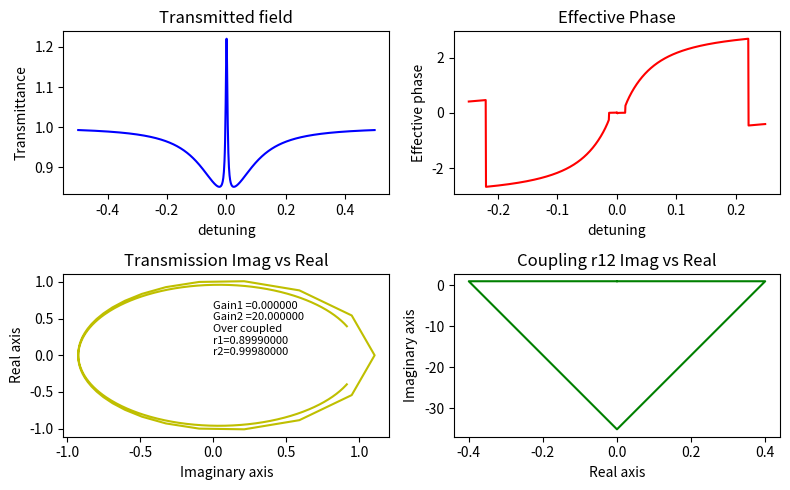

This chart was generated by the following Python code:
# -*- coding: utf-8 -*-
"""
Created on Wed Dec 12 13:39:29 2018

@author: ahmad
"""


import numpy as np
import matplotlib.pyplot as plt

ran = 1000
phi1 = -0.5
phi2 = -0.5
r1 =  0.8999
r2 =  0.9998
lamd = 0.000001550
Q1 = 1e5
Q2 = 1e6
b = 10e-6
l = 2*np.pi*b
n = 3.45
c = 299792458

aa = (2*np.pi*n)/(Q1*lamd)
g1 = 0
aa2 = (2*np.pi*n)/(Q2*lamd)
g2 = 20

g =g1+g2

a1 = np.exp(-(aa-g1)*l/2)
a2 = np.exp(-(aa2-g2)*l/2)

#r1 = r2*a1 #critical

Etai = np.ndarray(ran, float)
Erai = np.ndarray(ran, float)
PHIt = np.ndarray(ran, float)
dPHIt = np.ndarray(ran, float)
PHI12 = np.ndarray(ran, float)
EtaImag = np.ndarray(ran, float)
PHIImag = np.ndarray(ran, float)
EtaReal = np.ndarray(ran, float)
PHIReal = np.ndarray(ran, float)

phi1t = np.ndarray(ran, float)
phi2t = np.ndarray(ran, float)

with open('Coupled_resonator_phi.phase.trans.csv', 'w') as fp:

    for i in range(0,ran):
        
        
        Er12 = (r2-a2*np.exp(1j*phi2))/(1-r2*a2*np.exp(1j*phi2)) #coupling r12
        
        Eta = (r1-Er12*a1*np.exp(1j*phi1))/(1-r1*Er12*a1*np.exp(1j*phi1)) #transmission
        
        #phi12 = np.pi + phi1 + 2*np.arctan((r1*np.sin(phi1))/(1-r1*np.cos(phi1))) #phase of r12
        
        #phi12 = np.angle(Er12)        
        phi12 = -np.arctan(a2*np.sin(phi2)/(r2-a2*np.cos(phi2))) + np.arctan(r2*a2*np.sin(phi2)/(1-r2*a2*np.cos(phi2)))
        
        PHIt[i] = -np.arctan((a1*abs(Er12)*np.sin(phi12+phi1))/(r1-a1*abs(Er12)*np.cos(phi12+phi1))) + np.arctan((r1*a1*abs(Er12)*np.sin(phi12+phi1))/(1-r1*a1*abs(Er12)*np.cos(phi12+phi1)))
        #PHIt[i] = phi1 - (np.arctan((a2*np.sin(phi2))/(r2-a2*np.cos(phi2))) - np.arctan((a2*r2*np.sin(phi2))/(1-a2*r2*np.cos(phi2))))
        #PHIt[i] = np.angle(Eta)
        
        PHI12[i] = phi12
                
        
        phi1 = phi1 + 0.001    
        phi2 = phi2 + 0.001    
        
        Etai[i] = abs(Eta)**2 
        Erai[i] = abs(Er12)**2  
        
        EtaImag[i] = Eta.imag
        EtaReal[i] = Eta.real
        PHIImag[i] = Er12.real
        PHIReal[i] = Er12.imag
        
        dPHIt[i] = ((1-r1*abs(Er12)*a1*np.cos(phi12+phi1))**2/((1-r1*abs(Er12)*a1*np.cos(phi12+phi1))**2 + (r1*abs(Er12)*a1*np.sin(phi1+phi12))**2))  - ((r1-a1*abs(Er12)*np.cos(phi12+phi1))**2 / ((r1-a1*abs(Er12)*np.cos(phi12+phi1))**2  + (abs(Er12)*a1*np.sin(phi12+phi1))**2))
        
        #fp.write("{},{},{}\n".format(phi1,PHI[i], Etai[i]))
        
        phi1t[i] = phi1
        phi2t[i] = phi12
        

over = r1 - phi2t[499]*a1
ove = r1 - r2*a1
ovr = r2 - a2

#dPHIr = ((1-r1*np.sin(phi))**2/((1-r1*np.sin(phi))**2 + (np.sin(phi))**2))  + ((r1-np.cos(phi))**2 / ((r1-np.cos(phi))**2  + (np.sin(phi))**2)) #singapore paper phase derivt

phi1t = phi1t.round(decimals=4)

dydx = np.diff(PHIt)/np.diff(phi1t)
#dydx = np.append(dydx, dydx[99])

vgt = (1/dydx)*c/n
ngt = dPHIt * n


fig, axs = plt.subplots(nrows=2, ncols=2, figsize=(8,5))

#axs[0,0].set_xlim([-0.1,0.1])    
axs[0,0].set_title("Transmitted field")
axs[0,0].set_xlabel("detuning")
axs[0,0].set_ylabel("Transmittance")
axs[1,0].text(0.001,0.0000,"Gain1 =%f" %g1 + "\nGain2 =%f" %g2 + "\nOver coupled\nr1=%.8f" %r1 + "\nr2=%.8f"%r2,fontsize=8)
axs[0,0].plot(phi1t,Etai, 'b')

#axs[0,1].set_xlim([-0.05,0.05])
axs[0,1].set_title("Effective Phase")
axs[0,1].set_xlabel("detuning")
axs[0,1].set_ylabel("Effective phase")
axs[0,1].plot(phi1t/2,PHIt, 'r')

#axs[1,0].set_xlim([-0.01,0.01])
axs[1,0].set_title("Transmission Imag vs Real")
axs[1,0].set_xlabel("Imaginary axis")
axs[1,0].set_ylabel("Real axis")
axs[1,0].plot(EtaReal,EtaImag, 'y')

#axs[1,1].set_xlim([-1.5,1.5])
axs[1,1].set_title("Coupling r12 Imag vs Real")
axs[1,1].set_xlabel("Real axis")
axs[1,1].set_ylabel("Imaginary axis")
axs[1,1].plot(PHIReal, PHIImag , 'g')
#axs[1,1].plot(phi1t, ngt , 'g')

fig.tight_layout()
plt.show()

#fig.savefig("coupled_ring_EIA %d.png" %g,dpi=400)


print(over,ove,ovr)
